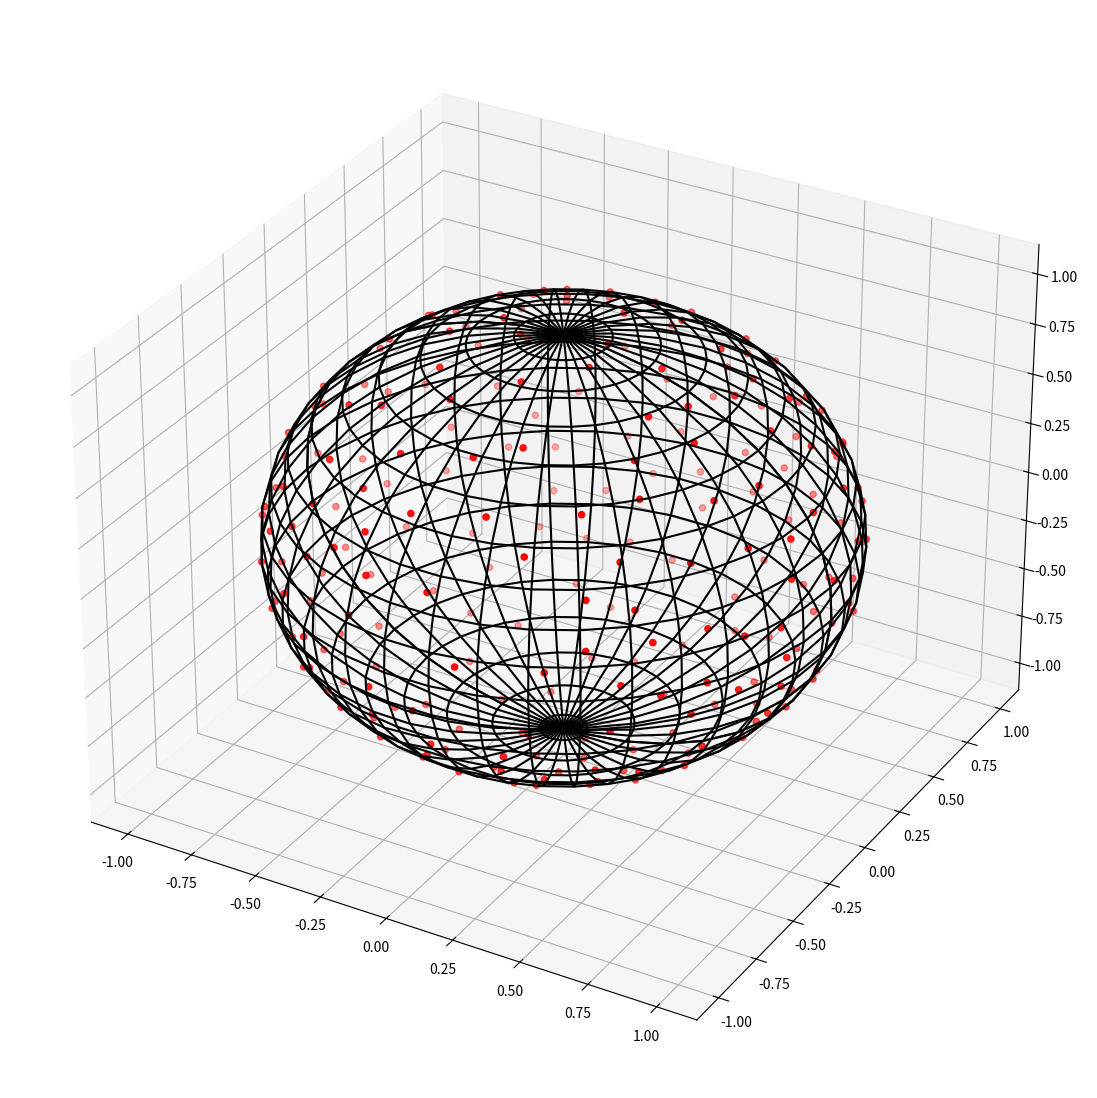

The script that saved this image: (Note: this script raises an exception after producing the figure.)
from matplotlib import pyplot as plt
from matplotlib import animation
import numpy as np
import math
import random

# This function calculates the 3D distance between two points: P1=[x1, y1, z1], P2=[x2, y2, z2]
def distance_two_points(P1_xyz, P2_xyz):
    X_dis = (P2_xyz[0] - P1_xyz[0])**2
    Y_dis = (P2_xyz[1] - P1_xyz[1])**2
    Z_dis = (P2_xyz[2] - P1_xyz[2])**2
    distance = math.sqrt(X_dis + Y_dis + Z_dis)
    return distance

# This draws a sphere
phi = np.linspace(0, np.pi, 20)
theta = np.linspace(0, 2 * np.pi, 40)
x = np.outer(np.sin(theta), np.cos(phi))
y = np.outer(np.sin(theta), np.sin(phi))
z = np.outer(np.cos(theta), np.ones_like(phi))


space = [-1, 1]
points = 1000

x_list = []
y_list = []
z_list = []

x_list_discard = []
y_list_discard = []
z_list_discard = []

for i in range(points):
    X = random.uniform(-1, 1)
    Y = random.uniform(-1, 1)
    Z = random.uniform(-1, 1)        # (0,1) generates points only in the Northern Hemisphere

    Vector = (math.sqrt((X**2) + (Y**2) + (Z**2)))
    X = X / Vector
    Y = Y / Vector
    Z = Z / Vector

    ADD = True
    for i in range(len(x_list)):
        Distance = distance_two_points([X, Y, Z], [x_list[i], y_list[i], z_list[i]])
        #print("point1 =", X, Y, Z)
        #print("point2 =", x_list[i], y_list[i], z_list[i])
        #print(i, Distance)
        #print()
        if Distance < 0.15:
            ADD = False
            break
    if ADD:
        x_list.append(X)
        y_list.append(Y)
        z_list.append(Z)
    else:
        x_list_discard.append(X)
        y_list_discard.append(Y)
        z_list_discard.append(Z)

#for i in range(len(x_list)):
#    print(i, x_list[i], y_list[i], z_list[i])
print(len(x_list))

fig, ax = plt.subplots(1, 1, subplot_kw={'projection':'3d', 'aspect':'auto'}, figsize=(14, 14))
ax.plot_wireframe(x, y, z, color='k', rstride=1, cstride=1)
ax.scatter(x_list, y_list, z_list, s=20, c='r', zorder=10)
#ax.scatter(x_list_discard, y_list_discard, z_list_discard, s=20, c='b', zorder=10)
plt.savefig("media/Sphere_distance_points_" + str(points) + "_real_" + str(len(x_list)) + ".png", format='png', dpi=150)
plt.show()


def rotate(angle):
    ax.view_init(azim=angle)

rot_animation = animation.FuncAnimation(fig, rotate, frames=np.arange(0, 362, 2), interval=100)
rot_animation.save("media_gif/Sphere_distance_points_" + str(points) + "_real_" + str(len(x_list)) + ".gif", dpi=150, writer="imagemagick")